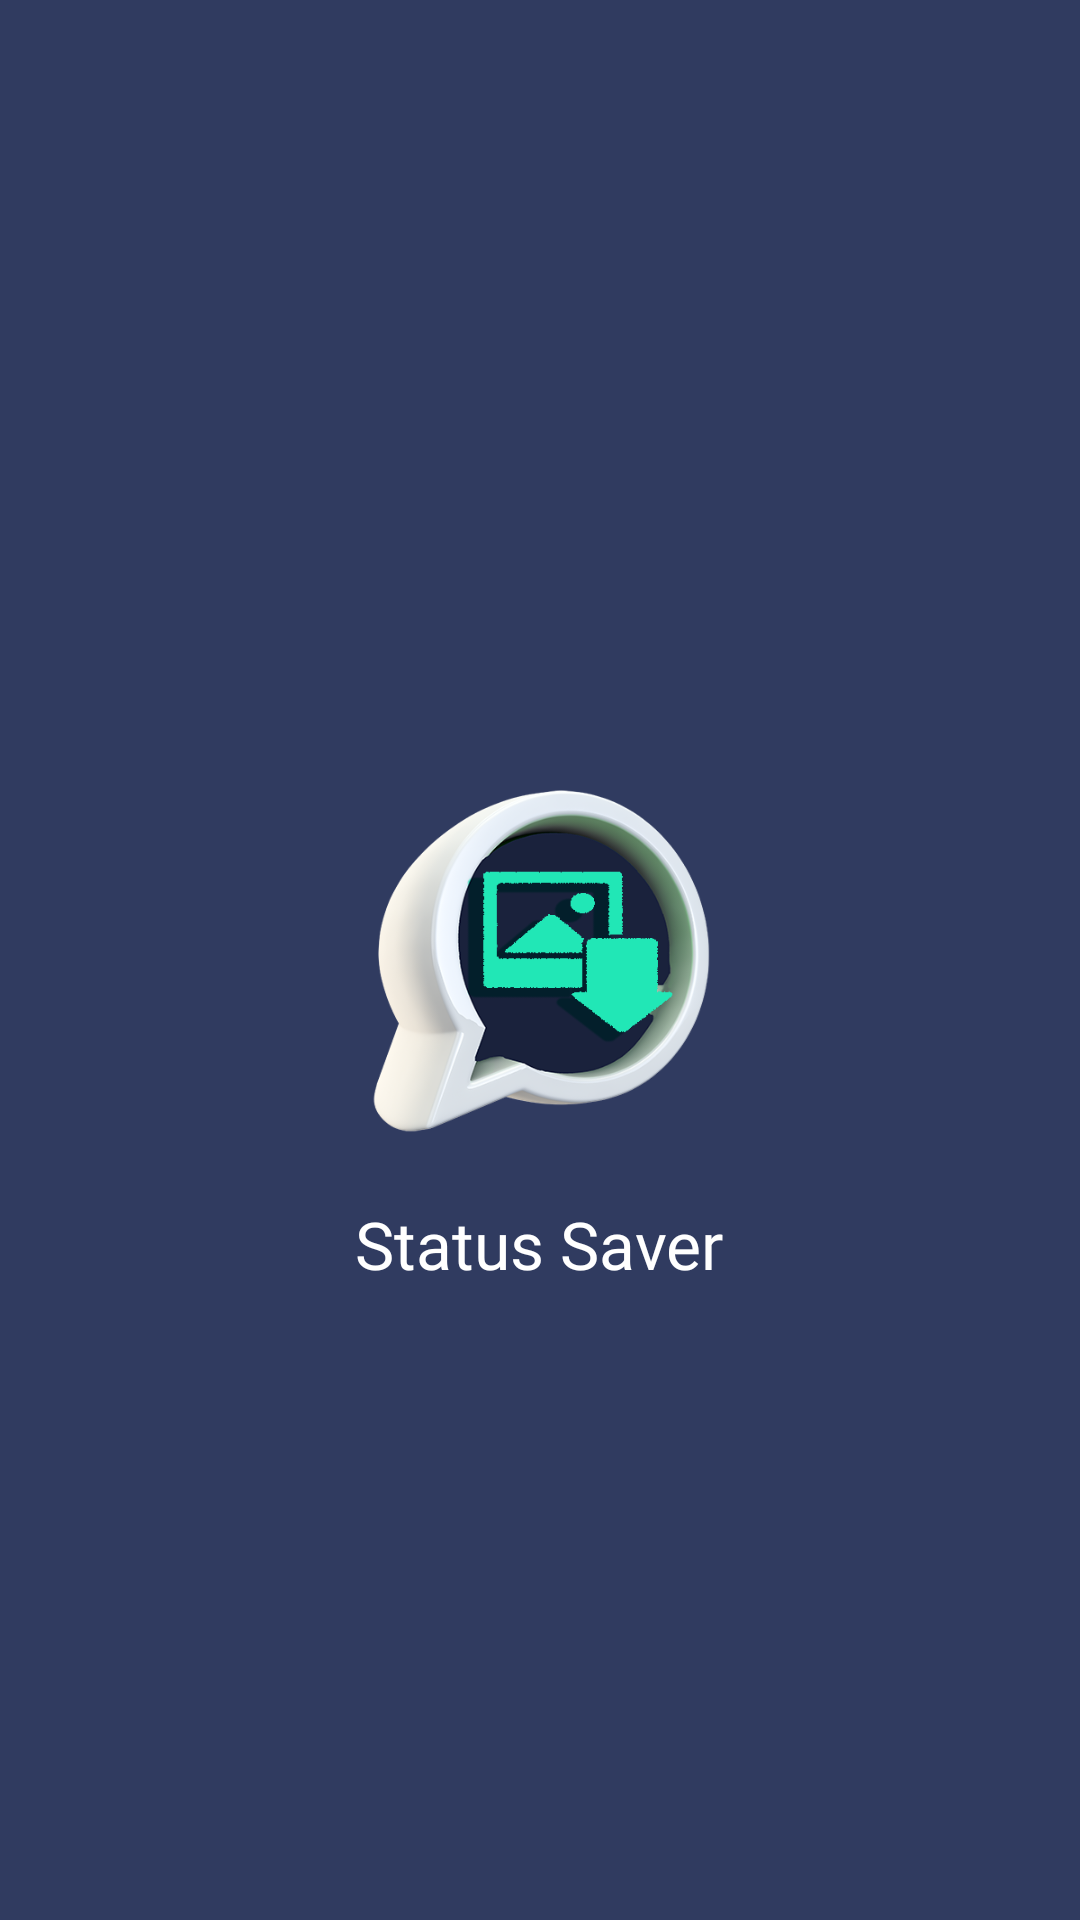

Here is an Android app screen rendered from its layout file. Give the layout XML and the strings, colors and styles it references.
<!-- AndroidManifest.xml: application theme AppTheme -->
<!-- res/layout/activity_splashscreen.xml -->
<?xml version="1.0" encoding="utf-8"?>
<RelativeLayout xmlns:android="http://schemas.android.com/apk/res/android"
    android:layout_width="match_parent"
    android:layout_height="match_parent"
    android:background="@color/colorPrimary">

    <ImageView
        android:id="@+id/imageViewLogo"
        android:layout_width="120dp"
        android:layout_height="120dp"
        android:layout_centerInParent="true"
        android:contentDescription="@null"
        android:adjustViewBounds="true"
        android:scaleType="fitXY"
        android:src="@drawable/whatsappstatusapp" />

    <TextView
        android:layout_width="wrap_content"
        android:layout_height="wrap_content"
        android:layout_below="@id/imageViewLogo"
        android:layout_centerHorizontal="true"
        android:layout_marginTop="20dp"
        android:textColor="@android:color/white"
        android:fontFamily="@font/poppins_medium"
        android:text="@string/app_name"
        android:textSize="22sp" />

</RelativeLayout>
<!-- resources referenced by this layout -->
<resources>
  <color name="colorPrimary">#F82B365C</color>
  <!-- drawable whatsappstatusapp: png bitmap (drawable, 97092 bytes) -->
  <string name="app_name">Status Saver</string>
  <style name="AppTheme" parent="Theme.AppCompat.Light.DarkActionBar">
          
          <item name="colorPrimary">@color/colorPrimary</item>
          <item name="colorPrimaryDark">@color/colorPrimaryDark</item>
          <item name="colorAccent">@color/colorAccent</item>
          <item name="windowActionModeOverlay">true</item>
          <item name="android:windowActionModeOverlay">true</item>
          <item name="windowActionBar">false</item>
          <item name="windowNoTitle">true</item>
          <item name="actionModeBackground">@color/colorPrimary</item>
      </style>
  <color name="colorPrimaryDark">#1A223C</color>
  <color name="colorAccent">#21e7b6</color>
</resources>
